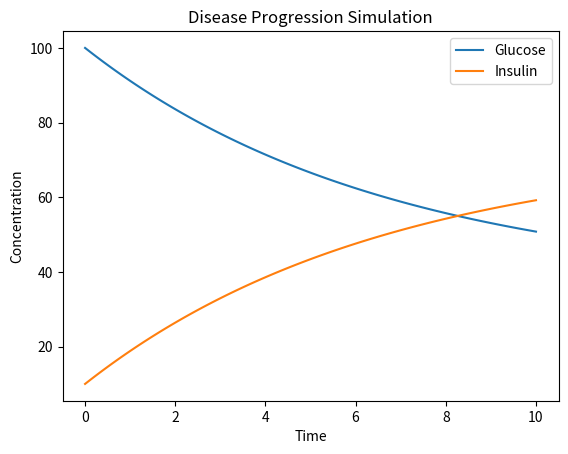

Source code (Python):
import numpy as np
from scipy.integrate import odeint
import matplotlib.pyplot as plt

# Define the differential equations
def glucose_insulin_dynamics(y, t, k1, k2):
    glucose, insulin = y
    dydt = [-k1 * glucose + k2 * insulin, k1 * glucose - k2 * insulin]
    return dydt

# Initial conditions
y0 = [100, 10]  # Initial glucose and insulin levels
t = np.linspace(0, 10, 100)  # Time points

# Solve the equations
solution = odeint(glucose_insulin_dynamics, y0, t, args=(0.1, 0.05))

# Plot results
plt.plot(t, solution[:, 0], label='Glucose')
plt.plot(t, solution[:, 1], label='Insulin')
plt.legend()
plt.xlabel('Time')
plt.ylabel('Concentration')
plt.title('Disease Progression Simulation')
plt.show()
